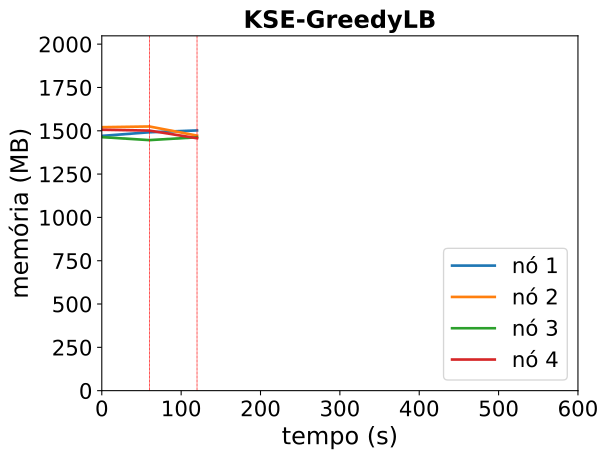

The table this chart was drawn from, first rows:
timestamp, ppgcc-m02_pod_amount, ppgcc-m02_memory, ppgcc-m02_cpu, ppgcc-m03_pod_amount, ppgcc-m03_memory, ppgcc-m03_cpu, ppgcc-m04_pod_amount, ppgcc-m04_memory, ppgcc-m04_cpu, ppgcc-m05_pod_amount, ppgcc-m05_memory, ppgcc-m05_cpu
0, 5, 1505728, 466215396, 5, 1557212, 627776611, 5, 1498324, 369258787, 5, 1542172, 637714084
60, 5, 1527212, 463550765, 5, 1561436, 560467125, 5, 1480816, 348975485, 5, 1537124, 673012591
120, 5, 1538004, 786053321, 5, 1507404, 779660855, 5, 1497632, 642027634, 5, 1491800, 702221154
